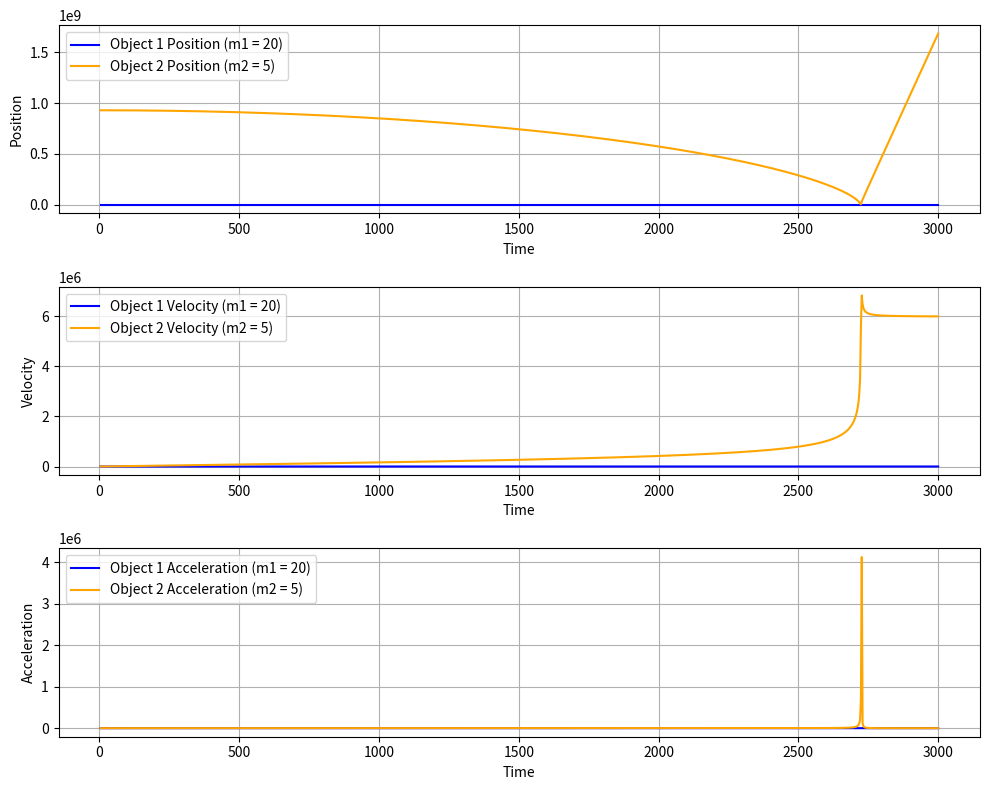

The script that saved this image:
import numpy as np
import matplotlib.pyplot as plt
import math

# Define constants
G = 6.67e-11

timesteps = np.linspace(1, 3000, 1000)
# Lists to store velocity data for plotting
# Lists to store acceleration and position data for both objects
a1_magnitudes = []
a2_magnitudes = []
r1_magnitudes = []
r2_magnitudes = []
v1_magnitudes = []
v2_magnitudes = []
time_data = []

# Initial velocities (as vectors)
v1 = np.array([0, 0])
v2 = np.array([0, 0])

# Initial positions (as vectors)
r1 = np.array([0, 0.0])
r2 = np.array([93e7, 0.0]) #Dist from Earth to Sun

# Define masses
m1 = 2e30  # Mass of Sun (kg)
m2 = 6e24  # Mass of Earth (kg)

# Function to calculate magnitude of a 2D vector
def mag(x):
    return np.sqrt(x[0] ** 2 + x[1] ** 2)

# Example Step function 
def step(dt):
    global v1, v2, r1, r2
    # Calculate the distance between the two objects
    dx = r2[0] - r1[0]
    dy = r2[1] - r1[1]
    r = np.sqrt(dx**2 + dy**2)
    
    # Calculate gravitational force between the two objects
    F = G * m1 * m2 / r**2  # Force magnitude
    Fx = F * dx / r  # Force in x direction
    Fy = F * dy / r  # Force in y direction
    
    # Calculate accelerations
    a1 = np.array([Fx / m1, Fy / m1])  # Acceleration on object 1
    a2 = -np.array([Fx / m2, Fy / m2])  # Acceleration on object 2 (opposite direction)

    # Store acceleration magnitudes
    a1_magnitudes.append(mag(a1))
    a2_magnitudes.append(mag(a2))
    
    # Update velocities
    v1 = v1 + a1 * dt
    v2 = v2 + a2 * dt

    # Store magnitudes of velocities for both objects
    v1_magnitudes.append(mag(v1))
    v2_magnitudes.append(mag(v2))
    
    # Update positions
    r1 = r1 + v1 * dt + 1/2 * a1 * dt ** 2
    r2 = r2 + v2 * dt + 1/2 * a2 * dt ** 2

    # Store position magnitudes
    r1_magnitudes.append(mag(r1))
    r2_magnitudes.append(mag(r2))


    
    return r1, r2, v1, v2

# Main simulation loop
for step_index in range(1, len(timesteps)):
    dt = timesteps[step_index] - timesteps[step_index - 1]
    
    # Update positions and velocities
    r1, r2, v1, v2 = step(dt)
    
    # Calculate distance between the two objects after the step
    dist = mag(r2 - r1)
    
    # Output the distance
    print(f"Step {step_index}: Distance between objects: {dist}")

    time_data.append(timesteps[step_index])

    # Print the position and velocity vectors for both objects
    print(f"Object 1 -> Position: {r1}, Velocity: {v1}")
    print(f"Object 2 -> Position: {r2}, Velocity: {v2}\n")


# Plot velocity, acceleration, and position in a single figure with 3 subplots
fig, axs = plt.subplots(3, 1, figsize=(10, 8))

# Plot position vs time
axs[0].plot(time_data, r1_magnitudes, label="Object 1 Position (m1 = 20)", color='blue')
axs[0].plot(time_data, r2_magnitudes, label="Object 2 Position (m2 = 5)", color='orange')
axs[0].set_xlabel('Time')
axs[0].set_ylabel('Position')
axs[0].legend()
axs[0].grid(True)

# Plot velocity vs time
axs[1].plot(time_data, v1_magnitudes, label="Object 1 Velocity (m1 = 20)", color='blue')
axs[1].plot(time_data, v2_magnitudes, label="Object 2 Velocity (m2 = 5)", color='orange')
axs[1].set_xlabel('Time')
axs[1].set_ylabel('Velocity')
axs[1].legend()
axs[1].grid(True)

# Plot acceleration vs time
axs[2].plot(time_data, a1_magnitudes, label="Object 1 Acceleration (m1 = 20)", color='blue')
axs[2].plot(time_data, a2_magnitudes, label="Object 2 Acceleration (m2 = 5)", color='orange')
axs[2].set_xlabel('Time')
axs[2].set_ylabel('Acceleration')
axs[2].legend()
axs[2].grid(True)


# Adjust layout to make room for titles
plt.tight_layout()
plt.show()
